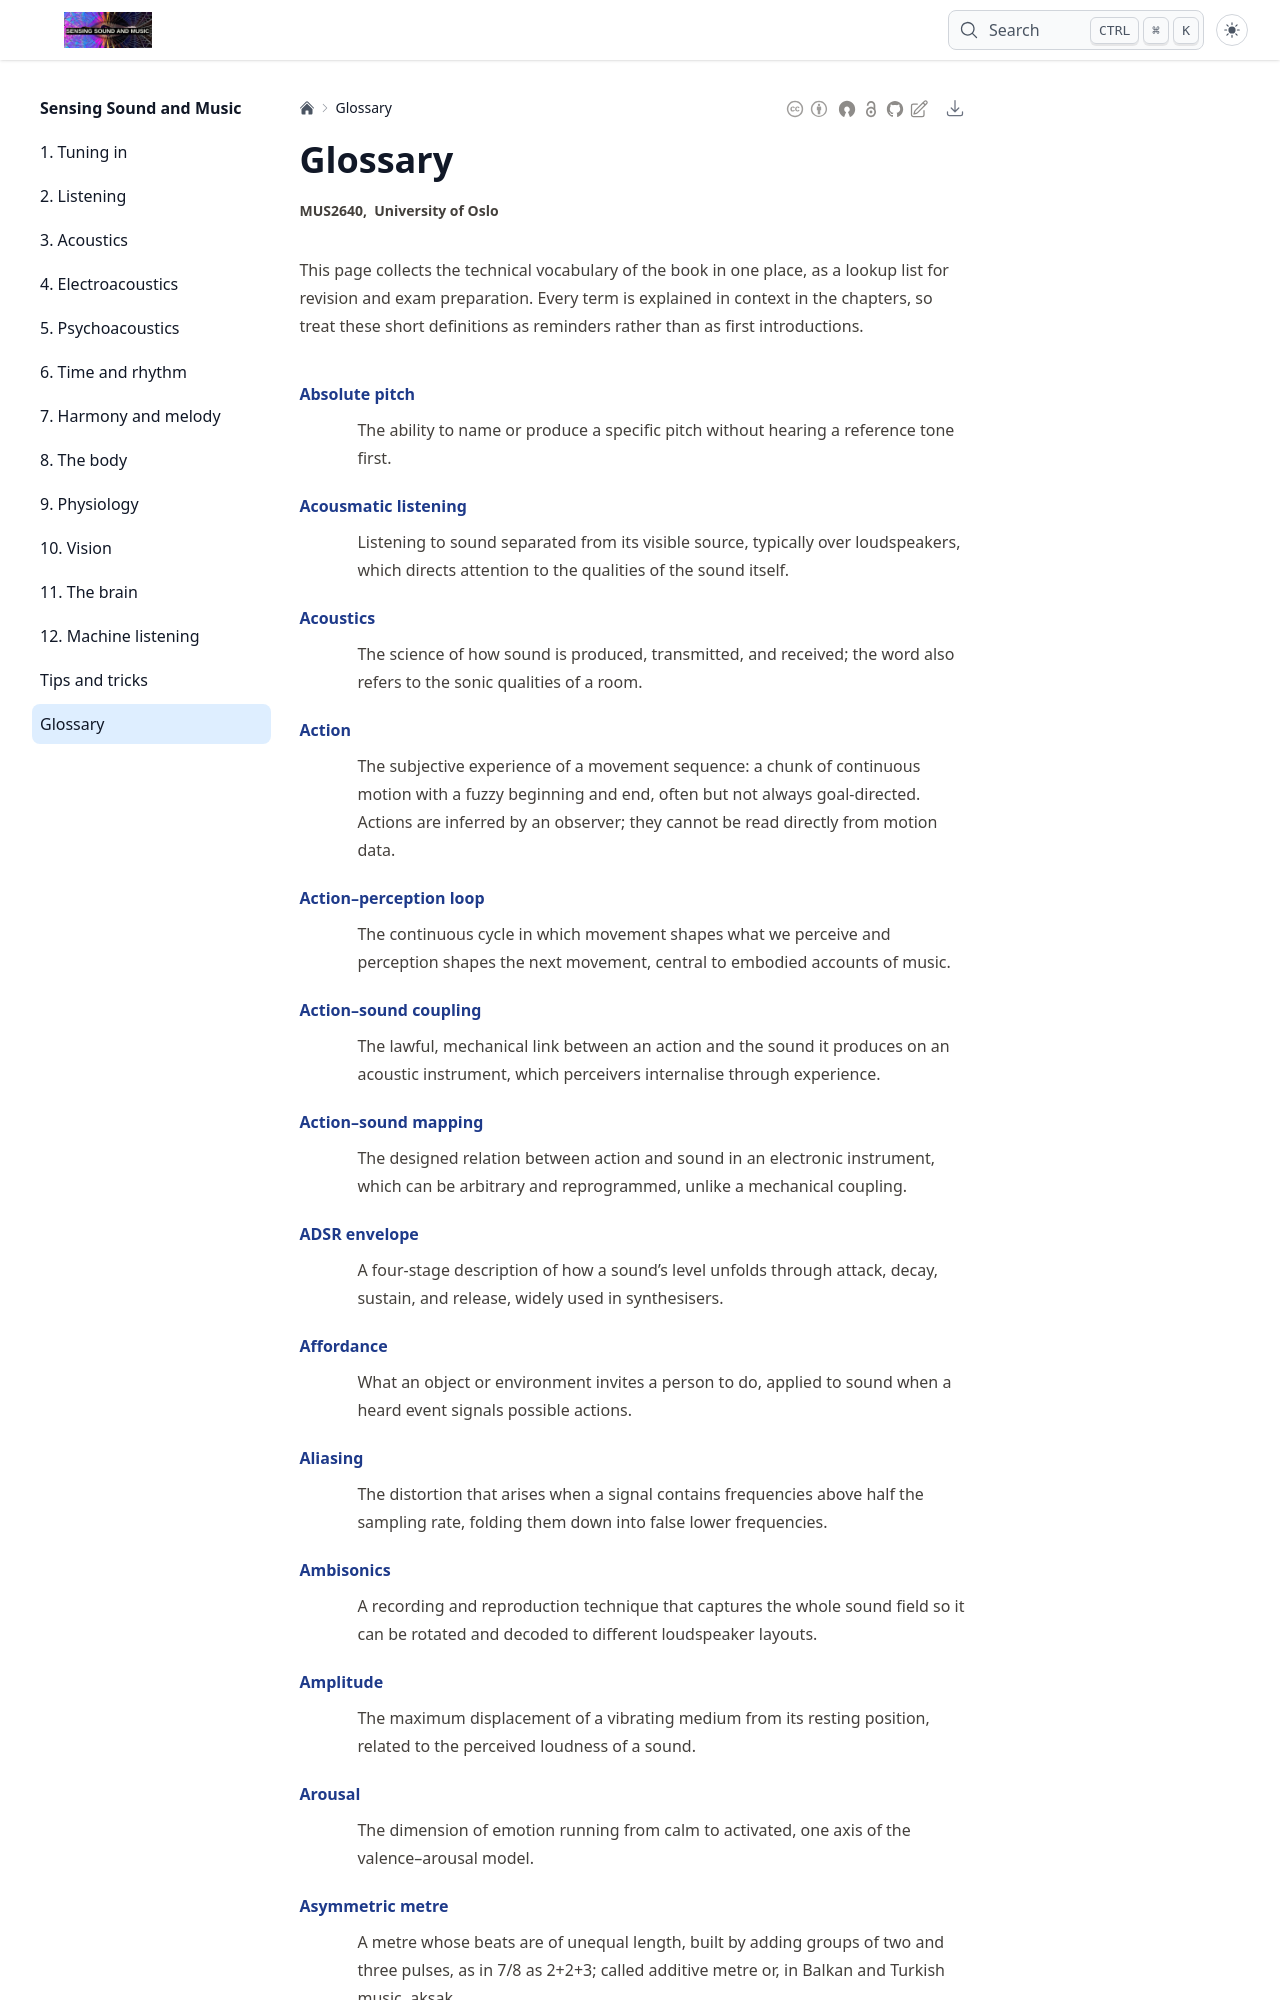

repository: fourMs/sensingsoundandmusic · page: glossary/index.html · generator: jekyll

# Glossary

This page collects the technical vocabulary of the book in one place, as a lookup list for revision and exam preparation. Every term is explained in context in the chapters, so treat these short definitions as reminders rather than as first introductions.

```{glossary}
Absolute pitch
: The ability to name or produce a specific pitch without hearing a reference tone first.

Acousmatic listening
: Listening to sound separated from its visible source, typically over loudspeakers, which directs attention to the qualities of the sound itself.

Acoustics
: The science of how sound is produced, transmitted, and received; the word also refers to the sonic qualities of a room.

Action
: The subjective experience of a movement sequence: a chunk of continuous motion with a fuzzy beginning and end, often but not always goal-directed. Actions are inferred by an observer; they cannot be read directly from motion data.

Action–perception loop
: The continuous cycle in which movement shapes what we perceive and perception shapes the next movement, central to embodied accounts of music.

Action–sound coupling
: The lawful, mechanical link between an action and the sound it produces on an acoustic instrument, which perceivers internalise through experience.

Action–sound mapping
: The designed relation between action and sound in an electronic instrument, which can be arbitrary and reprogrammed, unlike a mechanical coupling.

ADSR envelope
: A four-stage description of how a sound's level unfolds through attack, decay, sustain, and release, widely used in synthesisers.

Affordance
: What an object or environment invites a person to do, applied to sound when a heard event signals possible actions.

Aliasing
: The distortion that arises when a signal contains frequencies above half the sampling rate, folding them down into false lower frequencies.

Ambisonics
: A recording and reproduction technique that captures the whole sound field so it can be rotated and decoded to different loudspeaker layouts.

Amplitude
: The maximum displacement of a vibrating medium from its resting position, related to the perceived loudness of a sound.

Arousal
: The dimension of emotion running from calm to activated, one axis of the valence–arousal model.

Asymmetric metre
: A metre whose beats are of unequal length, built by adding groups of two and three pulses, as in 7/8 as 2+2+3; called additive metre or, in Balkan and Turkish music, aksak.

Asynchrony
: The difference in timing between two sounds meant to fall together, measured in milliseconds; the microrhythmic dimension of playing early, late, or on the beat relative to another part.
